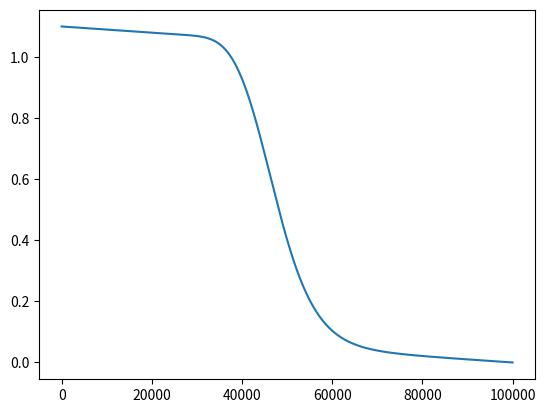

Write Python code to recreate this figure.
import matplotlib.pyplot as plt
import numpy as np
import math
A=0.5
B=0.1
C=0.1
max_prob = 1.1
episodes = 100000
def epsilon(time):
    standardized_time=(time-A*episodes)/(B*episodes)
    cosh=np.cosh(math.exp(-standardized_time))
    epsilon=max_prob-(1/cosh+(time*C/episodes))
    return epsilon

y = []
for t in range(episodes):
    y.append(epsilon(t))

plt.plot(list(range(episodes)), y)
plt.show()
